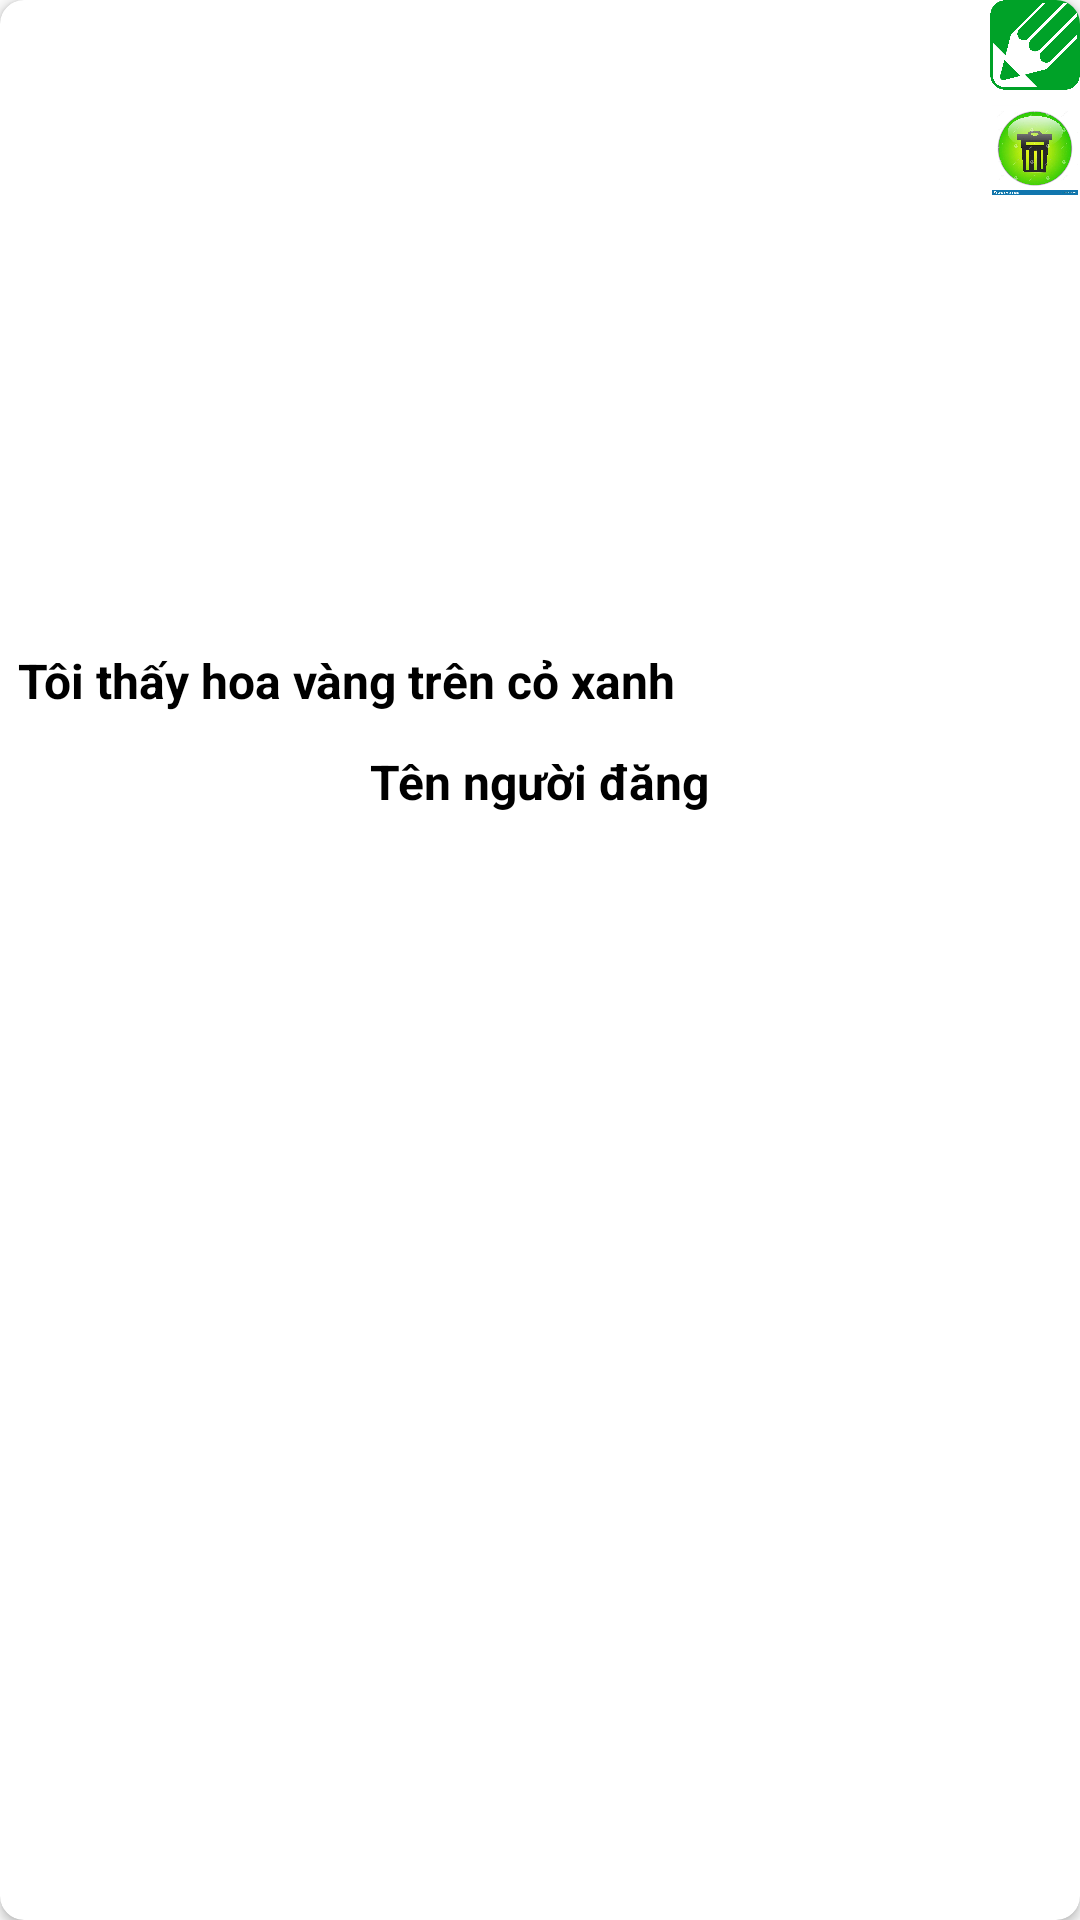

Here is an Android app screen rendered from its layout file. Give the layout XML and the strings, colors and styles it references.
<!-- AndroidManifest.xml: application theme Theme.QuanLiSach -->
<!-- res/layout/edit_item_book.xml -->
<?xml version="1.0" encoding="utf-8"?>
<androidx.cardview.widget.CardView xmlns:android="http://schemas.android.com/apk/res/android"
    android:layout_width="160dp"
    android:layout_height="300dp"
    xmlns:app="http://schemas.android.com/apk/res-auto"
    app:cardCornerRadius="8dp"
    android:layout_marginLeft="5dp"
    android:layout_marginRight="5dp"
    android:layout_gravity="center_horizontal"
    android:layout_marginTop="30dp">
    <LinearLayout
        android:layout_width="match_parent"
        android:layout_height="wrap_content"
        android:orientation="vertical">


        <ImageView

            android:id="@+id/img_book"
            android:layout_width="match_parent"
            android:layout_height="wrap_content"
            android:maxHeight="210dp"
            android:minWidth="300dp"
            android:minHeight="210dp"
            android:scaleType="centerCrop" />

        <TextView
            android:id="@+id/tv_name"
            android:layout_width="wrap_content"
            android:layout_height="wrap_content"
            android:padding="6dp"
            android:text="Tôi thấy hoa vàng trên cỏ xanh"
            android:textColor="@color/black"
            android:textStyle="bold"
            android:gravity="center_horizontal"
            android:textSize="16sp" />
        <TextView
            android:id="@+id/tv_namePerson"
            android:layout_width="wrap_content"
            android:layout_height="wrap_content"
            android:padding="6dp"
            android:text="Tên người đăng"
            android:textColor="@color/black"
            android:textStyle="bold"
            android:layout_gravity="center"
            android:textSize="16sp" />

    </LinearLayout>
    <ImageView
        android:id="@+id/edit"
        android:layout_width="30dp"
        android:layout_height="30dp"
        android:layout_gravity="right"
        android:src="@drawable/edit"
        android:scaleType="centerCrop"/>
    <ImageView
        android:id="@+id/delete"
        android:src="@drawable/delete"
        android:layout_marginTop="35dp"
        android:layout_width="30dp"
        android:layout_height="30dp"
        android:layout_gravity="right"/>
</androidx.cardview.widget.CardView>
<!-- resources referenced by this layout -->
<resources>
  <color name="black">#FF000000</color>
  <!-- drawable delete: jpg bitmap (drawable, 102560 bytes) -->
  <!-- drawable edit: png bitmap (drawable, 44249 bytes) -->
  <style name="Theme.QuanLiSach" parent="Theme.AppCompat.Light.NoActionBar">
          
          <item name="colorPrimary">@color/purple_500</item>
          <item name="colorPrimaryVariant">@color/purple_700</item>
          <item name="colorOnPrimary">@color/white</item>
          
          <item name="colorSecondary">@color/teal_200</item>
          <item name="colorSecondaryVariant">@color/teal_700</item>
          <item name="colorOnSecondary">@color/black</item>
          
          <item name="android:statusBarColor" tools:targetApi="l">?attr/colorPrimaryVariant</item>
          
      </style>
  <color name="purple_500">#FF6200EE</color>
  <color name="purple_700">#FF3700B3</color>
  <color name="white">#FFFFFFFF</color>
  <color name="teal_200">#FF03DAC5</color>
  <color name="teal_700">#FF018786</color>
</resources>
